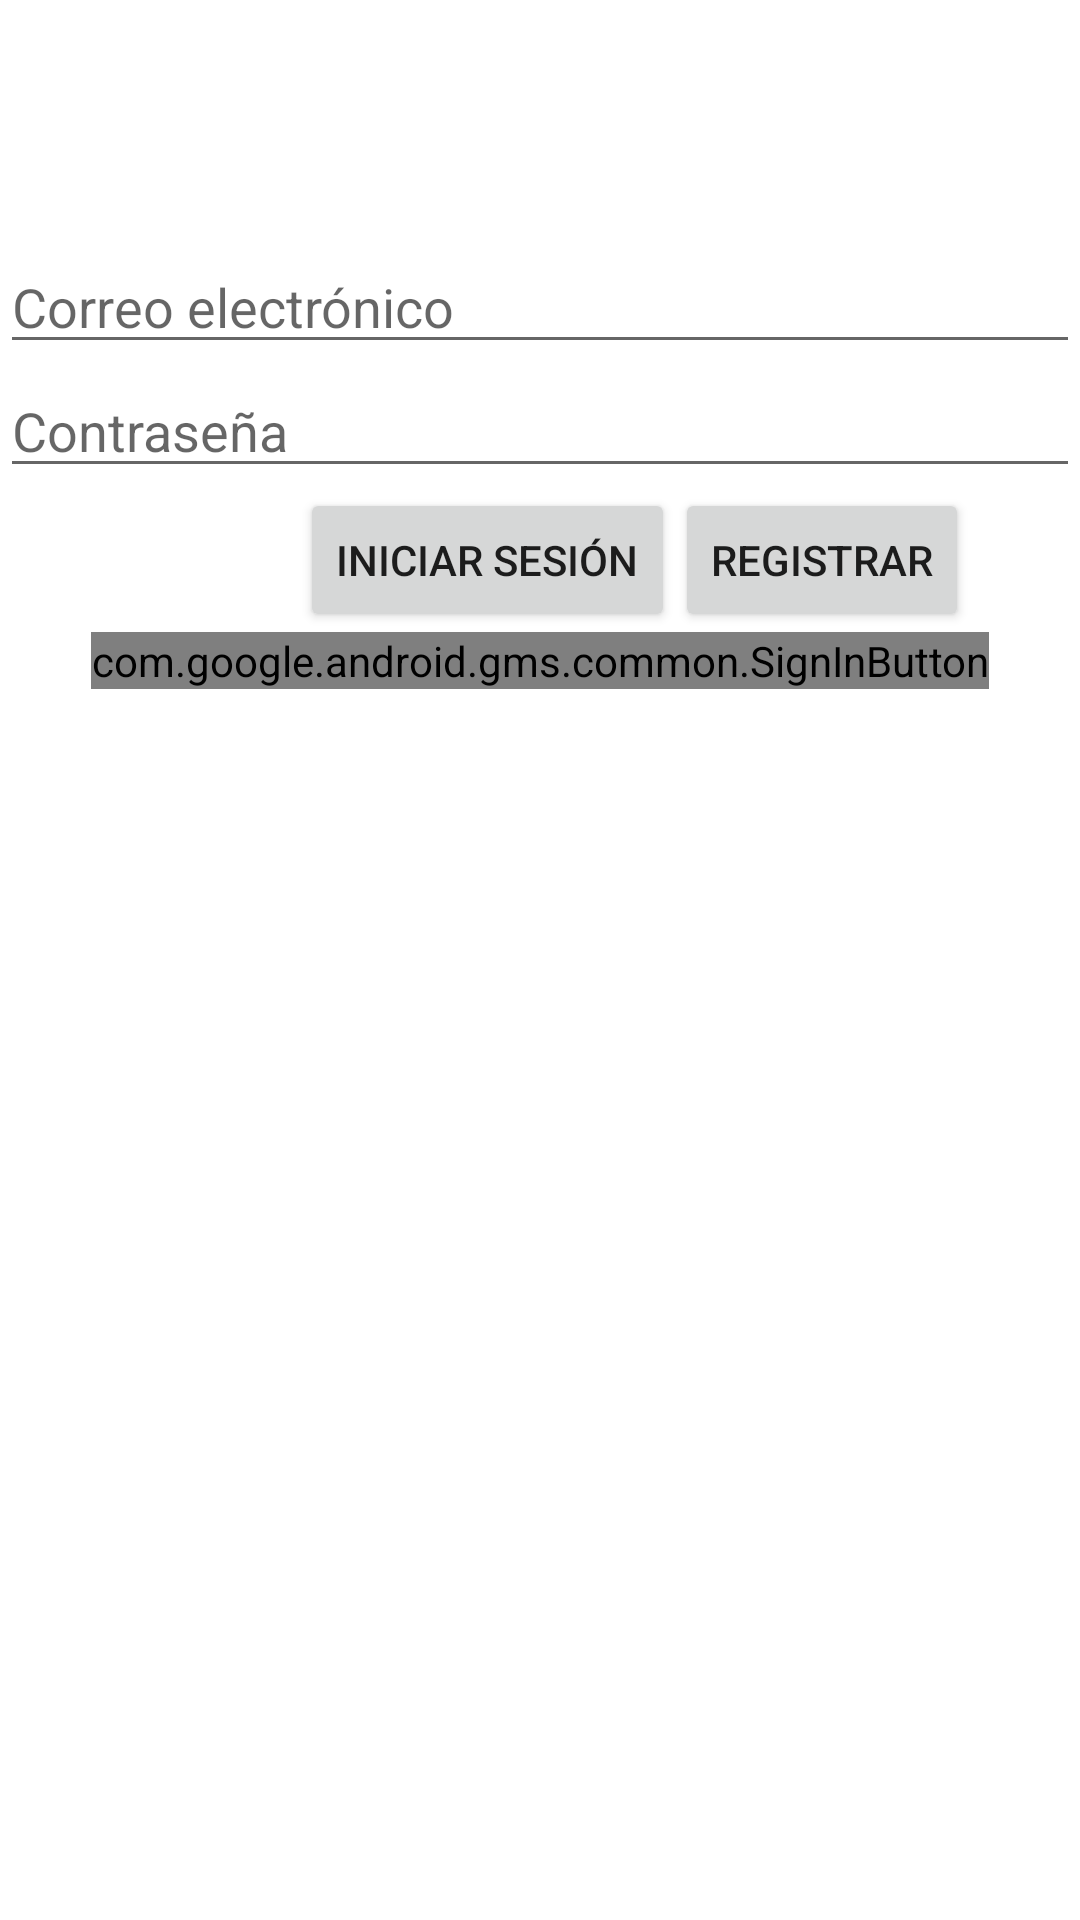

Reconstruct the res/layout file that produces this screen, plus the resources it refers to.
<!-- AndroidManifest.xml: application theme Theme.Autocolimetroapp -->
<!-- res/layout/activity_main.xml -->
<?xml version="1.0" encoding="utf-8"?>
<RelativeLayout xmlns:android="http://schemas.android.com/apk/res/android"
    xmlns:app="http://schemas.android.com/apk/res-auto"
    xmlns:tools="http://schemas.android.com/tools"
    android:layout_width="match_parent"
    android:layout_height="match_parent"
    android:orientation="vertical"
    tools:context=".MainActivity">

    <EditText
        android:id="@+id/mail"
        android:layout_width="match_parent"
        android:layout_height="wrap_content"
        android:hint="Correo electrónico"
        android:layout_centerHorizontal="true"
        android:layout_marginTop="80dp"/>

    <EditText
        android:layout_width="match_parent"
        android:layout_height="wrap_content"
        android:hint="Contraseña"
        android:inputType="textPassword"
        android:id="@+id/pass"
        android:layout_below="@id/mail"/>
    <Button
        android:layout_width="wrap_content"
        android:layout_height="wrap_content"
        android:text="Iniciar Sesión"
        android:id="@+id/signin"
        android:layout_below="@id/pass"
        android:layout_marginLeft="100dp"/>
    <Button
        android:layout_width="wrap_content"
        android:layout_height="wrap_content"
        android:text="Registrar"
        android:id="@+id/register"
        android:layout_below="@id/pass"
        android:layout_toRightOf="@id/signin"
        android:layout_centerHorizontal="true"/>

    <com.google.android.gms.common.SignInButton
        android:id="@+id/sign_in_button"
        android:layout_width="wrap_content"
        android:layout_height="wrap_content"
        android:layout_centerVertical="true"
        android:layout_centerHorizontal="true"
        android:layout_below="@id/register"/>
</RelativeLayout>
<!-- resources referenced by this layout -->
<resources>
  <style name="Theme.Autocolimetroapp" parent="Theme.MaterialComponents.DayNight.DarkActionBar">
          
          <item name="colorPrimary">@color/purple_500</item>
          <item name="colorPrimaryVariant">@color/purple_700</item>
          <item name="colorOnPrimary">@color/white</item>
          
          <item name="colorSecondary">@color/teal_200</item>
          <item name="colorSecondaryVariant">@color/teal_700</item>
          <item name="colorOnSecondary">@color/black</item>
          
          <item name="android:statusBarColor">?attr/colorPrimaryVariant</item>
          
      </style>
  <!-- not gathered from this repository: default colours our renderer supplied (Android Studio template values) -->
  <color name="purple_500">#FF6200EE</color>
  <color name="purple_700">#FF3700B3</color>
  <color name="teal_200">#FF03DAC5</color>
  <color name="teal_700">#FF018786</color>
  <color name="black">#FF000000</color>
  <color name="white">#FFFFFFFF</color>
</resources>
